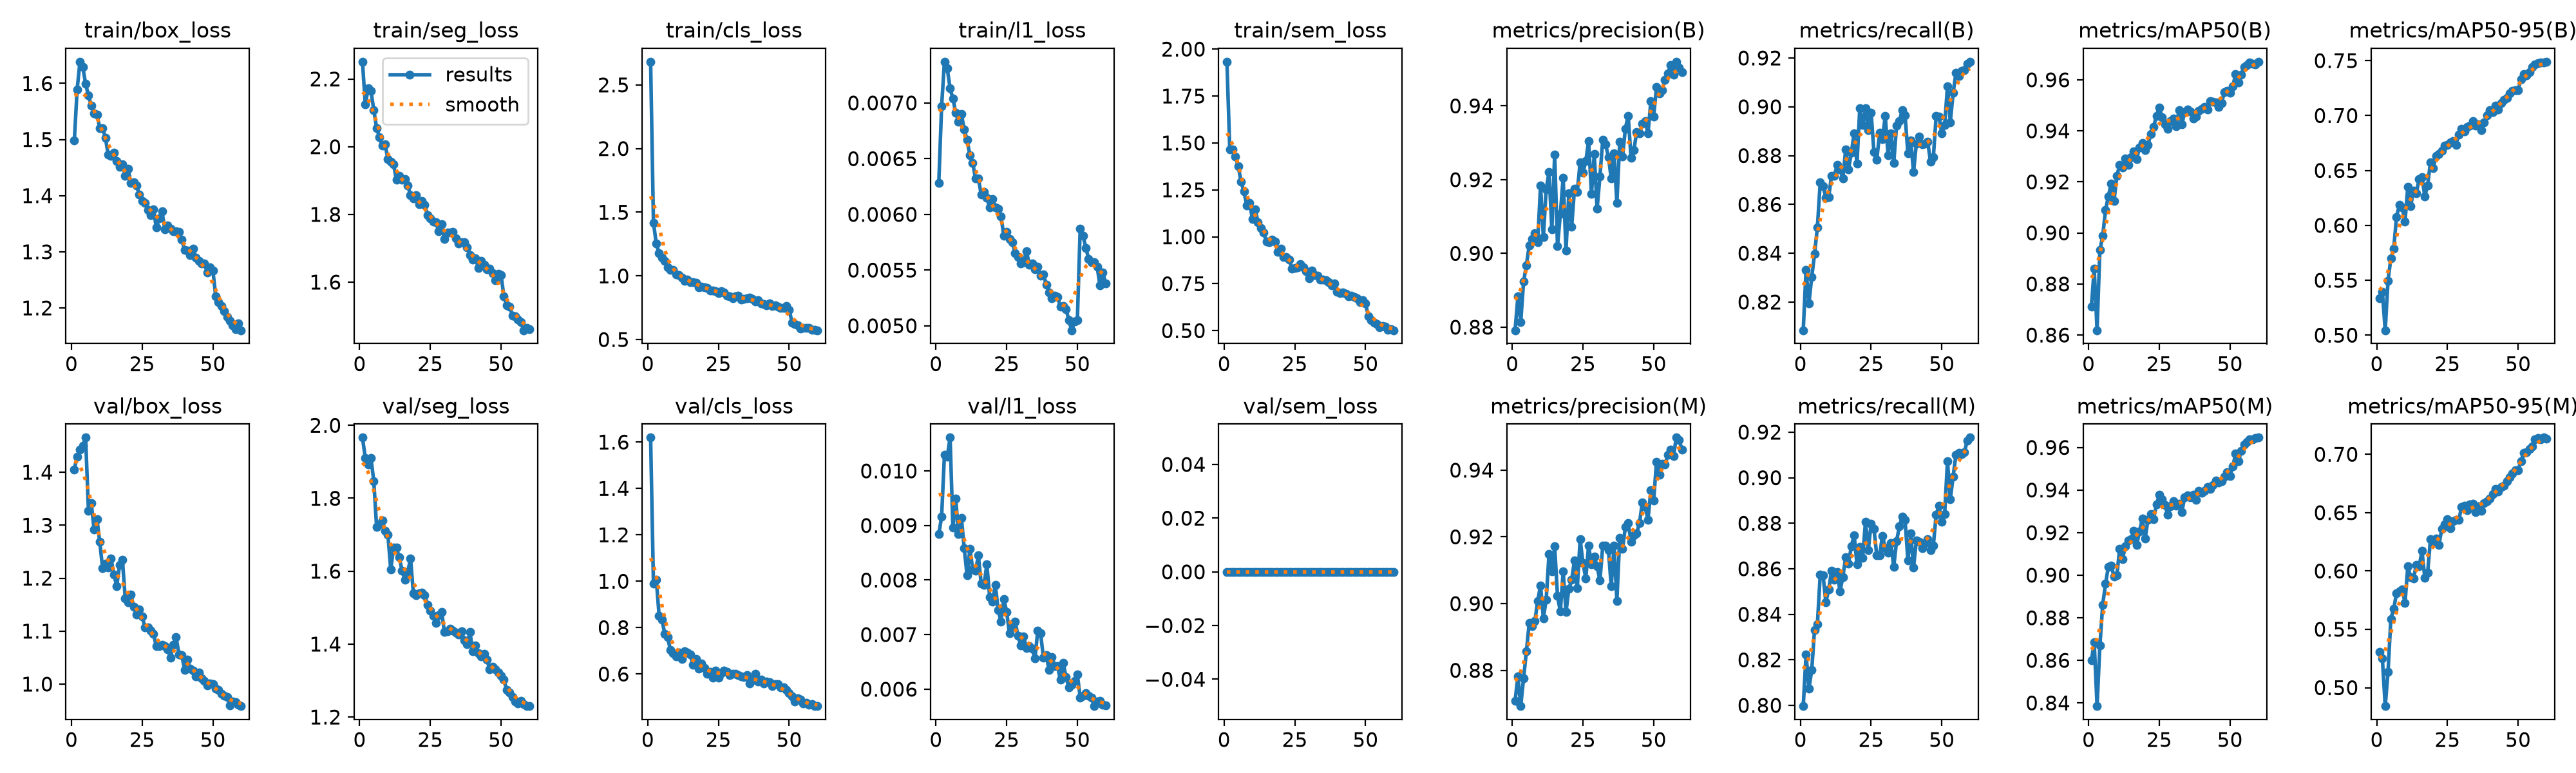

The file beside this chart, header and first rows:
epoch, time, train/box_loss, train/seg_loss, train/cls_loss, train/l1_loss, train/sem_loss, metrics/precision(B), metrics/recall(B), metrics/mAP50(B), metrics/mAP50-95(B), metrics/precision(M), metrics/recall(M), metrics/mAP50(M), metrics/mAP50-95(M), val/box_loss, val/seg_loss, val/cls_loss, val/l1_loss, val/sem_loss, lr/pg0, lr/pg1, lr/pg2
1, 198.1, 1.498, 2.251, 2.682, 0.00628, 1.933, 0.8792, 0.8085, 0.8711, 0.5337, 0.8708, 0.7997, 0.8599, 0.5306, 1.405, 1.966, 1.619, 0.00884, 0, 0.0006657, 0.0006657, 0.0006657
2, 424.6, 1.589, 2.124, 1.419, 0.00697, 1.466, 0.8884, 0.8333, 0.8861, 0.5396, 0.8782, 0.8225, 0.8684, 0.5249, 1.429, 1.91, 0.9889, 0.00916, 0, 0.00131, 0.00131, 0.00131
3, 639.5, 1.639, 2.172, 1.253, 0.00737, 1.467, 0.8813, 0.8193, 0.8619, 0.5045, 0.8693, 0.8072, 0.8385, 0.4842, 1.442, 1.893, 1.008, 0.01029, 0, 0.001933, 0.001933, 0.001933
4, 852.7, 1.629, 2.164, 1.178, 0.00731, 1.427, 0.8923, 0.8302, 0.8933, 0.5497, 0.8776, 0.8155, 0.8669, 0.5134, 1.45, 1.911, 0.852, 0.01026, 0, 0.001901, 0.001901, 0.001901
5, 1065, 1.599, 2.108, 1.145, 0.00713, 1.376, 0.8968, 0.8397, 0.8988, 0.5701, 0.8857, 0.8332, 0.8862, 0.559, 1.465, 1.847, 0.8337, 0.01061, 0, 0.001868, 0.001868, 0.001868
6, 1306, 1.579, 2.055, 1.12, 0.00704, 1.293, 0.9022, 0.8506, 0.9089, 0.5787, 0.8942, 0.8355, 0.896, 0.5674, 1.327, 1.721, 0.7742, 0.00896, 0, 0.001835, 0.001835, 0.001835
7, 1545, 1.561, 2.028, 1.065, 0.00691, 1.242, 0.9039, 0.869, 0.9144, 0.6075, 0.8933, 0.8574, 0.904, 0.5809, 1.342, 1.728, 0.7587, 0.00949, 0, 0.001802, 0.001802, 0.001802
8, 1763, 1.547, 2.003, 1.046, 0.00683, 1.168, 0.9055, 0.8675, 0.9193, 0.6185, 0.8948, 0.8572, 0.9046, 0.5825, 1.292, 1.739, 0.7029, 0.00884, 0, 0.001769, 0.001769, 0.001769
9, 1970, 1.545, 2.006, 1.046, 0.0069, 1.182, 0.903, 0.8628, 0.9125, 0.6166, 0.9008, 0.8453, 0.8994, 0.5843, 1.312, 1.711, 0.6892, 0.00914, 0, 0.001736, 0.001736, 0.001736
10, 2159, 1.52, 1.964, 1.014, 0.00676, 1.096, 0.9184, 0.8631, 0.9224, 0.6034, 0.9054, 0.8508, 0.8999, 0.5727, 1.268, 1.699, 0.675, 0.00858, 0, 0.001703, 0.001703, 0.001703
11, 2354, 1.52, 1.956, 1.007, 0.00667, 1.147, 0.9044, 0.8718, 0.9266, 0.6354, 0.8956, 0.8591, 0.9125, 0.6041, 1.219, 1.605, 0.6918, 0.00809, 0, 0.00167, 0.00167, 0.00167
12, 2551, 1.503, 1.948, 0.9888, 0.00653, 1.077, 0.9174, 0.8718, 0.9257, 0.6174, 0.9012, 0.8551, 0.9075, 0.5945, 1.228, 1.665, 0.6655, 0.00857, 0, 0.001637, 0.001637, 0.001637
13, 2764, 1.473, 1.902, 0.9586, 0.00646, 1.046, 0.9221, 0.8762, 0.9291, 0.6314, 0.9149, 0.8585, 0.9137, 0.5935, 1.22, 1.665, 0.6994, 0.0082, 0, 0.001604, 0.001604, 0.001604
14, 2973, 1.471, 1.914, 0.9701, 0.00632, 1.021, 0.9065, 0.8743, 0.9266, 0.6295, 0.9097, 0.8501, 0.9162, 0.6054, 1.237, 1.638, 0.6934, 0.00817, 0, 0.001571, 0.001571, 0.001571
15, 3182, 1.477, 1.902, 0.9504, 0.00632, 0.9738, 0.9268, 0.8705, 0.9297, 0.642, 0.9171, 0.8564, 0.9168, 0.6039, 1.207, 1.602, 0.6832, 0.00845, 0, 0.001538, 0.001538, 0.001538
16, 3395, 1.462, 1.904, 0.9508, 0.00618, 0.9698, 0.902, 0.8824, 0.9318, 0.6441, 0.9023, 0.8652, 0.9207, 0.6171, 1.185, 1.577, 0.6407, 0.00793, 0, 0.001505, 0.001505, 0.001505
17, 3654, 1.451, 1.886, 0.9457, 0.0062, 0.9842, 0.9106, 0.8744, 0.929, 0.6265, 0.8976, 0.8622, 0.9142, 0.5943, 1.225, 1.597, 0.6648, 0.00791, 0, 0.001472, 0.001472, 0.001472
18, 3869, 1.456, 1.856, 0.9085, 0.00615, 0.9731, 0.9206, 0.8811, 0.9334, 0.6365, 0.9096, 0.8699, 0.9205, 0.5983, 1.235, 1.635, 0.6237, 0.00829, 0, 0.001439, 0.001439, 0.001439
19, 4082, 1.436, 1.847, 0.9151, 0.00606, 0.9196, 0.9007, 0.8892, 0.9353, 0.6576, 0.8975, 0.8747, 0.9265, 0.6272, 1.162, 1.539, 0.6441, 0.00769, 0, 0.001406, 0.001406, 0.001406
20, 4278, 1.448, 1.857, 0.912, 0.00614, 0.9374, 0.9163, 0.8767, 0.9324, 0.6524, 0.9044, 0.8619, 0.9172, 0.6238, 1.155, 1.533, 0.6258, 0.0076, 0, 0.001373, 0.001373, 0.001373
21, 4472, 1.422, 1.829, 0.9076, 0.00606, 0.8931, 0.9072, 0.8995, 0.9344, 0.6635, 0.9071, 0.8696, 0.9261, 0.6276, 1.169, 1.54, 0.6018, 0.00791, 0, 0.00134, 0.00134, 0.00134
22, 4668, 1.424, 1.839, 0.8867, 0.00605, 0.8933, 0.9175, 0.8924, 0.9388, 0.6651, 0.913, 0.8648, 0.9288, 0.6225, 1.146, 1.541, 0.61, 0.00745, 0, 0.001307, 0.001307, 0.001307
23, 4859, 1.418, 1.828, 0.8837, 0.00598, 0.8774, 0.9167, 0.8995, 0.9415, 0.6678, 0.9047, 0.8807, 0.9263, 0.6359, 1.131, 1.534, 0.5842, 0.00724, 0, 0.001274, 0.001274, 0.001274
24, 5053, 1.401, 1.799, 0.8778, 0.00581, 0.8306, 0.9247, 0.8905, 0.9459, 0.6728, 0.9193, 0.8683, 0.9332, 0.6398, 1.141, 1.508, 0.6139, 0.00765, 0, 0.001241, 0.001241, 0.001241
25, 5244, 1.391, 1.788, 0.8628, 0.00584, 0.8351, 0.9219, 0.8976, 0.9492, 0.6734, 0.9122, 0.8798, 0.9377, 0.6446, 1.128, 1.492, 0.5837, 0.00742, 0, 0.001208, 0.001208, 0.001208
26, 5450, 1.387, 1.779, 0.8809, 0.00578, 0.8365, 0.925, 0.8815, 0.9454, 0.6755, 0.9075, 0.8776, 0.9358, 0.6366, 1.107, 1.477, 0.6051, 0.00702, 0, 0.001175, 0.001175, 0.001175
27, 5655, 1.375, 1.776, 0.8675, 0.00575, 0.8533, 0.9305, 0.8783, 0.9426, 0.6766, 0.9174, 0.8659, 0.9329, 0.643, 1.106, 1.459, 0.6138, 0.00714, 0, 0.001142, 0.001142, 0.001142
28, 5860, 1.365, 1.75, 0.8453, 0.00565, 0.839, 0.9161, 0.8893, 0.9408, 0.6732, 0.9118, 0.8659, 0.9285, 0.644, 1.101, 1.479, 0.6098, 0.00724, 0, 0.001109, 0.001109, 0.001109
29, 6066, 1.375, 1.771, 0.8397, 0.00562, 0.8185, 0.9269, 0.8867, 0.9437, 0.6827, 0.9141, 0.8744, 0.9323, 0.6436, 1.094, 1.488, 0.5962, 0.00698, 0, 0.001076, 0.001076, 0.001076
30, 6275, 1.343, 1.727, 0.8224, 0.00556, 0.7798, 0.9121, 0.8963, 0.9447, 0.6879, 0.9112, 0.8689, 0.9349, 0.6547, 1.071, 1.433, 0.6005, 0.0068, 0, 0.001043, 0.001043, 0.001043
31, 6525, 1.36, 1.746, 0.8378, 0.00557, 0.8216, 0.9208, 0.8801, 0.9417, 0.6854, 0.9069, 0.867, 0.9326, 0.6559, 1.072, 1.435, 0.6016, 0.00697, 0, 0.00101, 0.00101, 0.00101
32, 6744, 1.372, 1.746, 0.8458, 0.00567, 0.7952, 0.9309, 0.8892, 0.9482, 0.6898, 0.9173, 0.8712, 0.9335, 0.6522, 1.074, 1.443, 0.5946, 0.00675, 0, 0.000977, 0.000977, 0.000977
33, 6956, 1.34, 1.748, 0.8166, 0.00555, 0.7927, 0.9297, 0.8769, 0.9426, 0.691, 0.9173, 0.8609, 0.9298, 0.6572, 1.072, 1.437, 0.5899, 0.00679, 0, 0.000944, 0.000944, 0.000944
34, 7161, 1.347, 1.73, 0.8178, 0.00556, 0.7728, 0.9261, 0.8924, 0.9474, 0.6948, 0.9161, 0.8722, 0.9367, 0.6575, 1.065, 1.432, 0.5865, 0.00674, 0, 0.000911, 0.000911, 0.000911
35, 7369, 1.341, 1.714, 0.8239, 0.00551, 0.7737, 0.9204, 0.894, 0.9483, 0.6906, 0.9052, 0.8786, 0.9374, 0.6502, 1.05, 1.426, 0.5944, 0.00656, 0, 0.000878, 0.000878, 0.000878
36, 7593, 1.336, 1.719, 0.8311, 0.00553, 0.7699, 0.9272, 0.8987, 0.9475, 0.692, 0.9173, 0.883, 0.9366, 0.6556, 1.075, 1.436, 0.5596, 0.00707, 0, 0.000845, 0.000845, 0.000845
37, 7805, 1.337, 1.718, 0.8216, 0.00545, 0.7569, 0.9136, 0.8966, 0.9448, 0.6866, 0.9008, 0.8815, 0.9377, 0.6516, 1.088, 1.411, 0.5745, 0.00702, 0, 0.000812, 0.000812, 0.000812
38, 8016, 1.335, 1.702, 0.7972, 0.00546, 0.7419, 0.9303, 0.8811, 0.9456, 0.6935, 0.9198, 0.8638, 0.9355, 0.6584, 1.056, 1.4, 0.6008, 0.00658, 0, 0.000779, 0.000779, 0.000779
39, 8228, 1.321, 1.679, 0.8084, 0.00537, 0.75, 0.9263, 0.8863, 0.9479, 0.7002, 0.9164, 0.8757, 0.9397, 0.6596, 1.055, 1.433, 0.5675, 0.00662, 0, 0.000746, 0.000746, 0.000746
40, 8432, 1.303, 1.667, 0.7836, 0.0053, 0.7082, 0.9339, 0.8732, 0.9487, 0.7049, 0.923, 0.8606, 0.9388, 0.6618, 1.027, 1.38, 0.5751, 0.00635, 0, 0.000713, 0.000713, 0.000713
41, 8660, 1.302, 1.67, 0.7808, 0.00525, 0.6985, 0.9374, 0.885, 0.9494, 0.7032, 0.9241, 0.8725, 0.9396, 0.666, 1.046, 1.396, 0.5588, 0.00659, 0, 0.00068, 0.00068, 0.00068
42, 8892, 1.294, 1.641, 0.7671, 0.00527, 0.705, 0.9259, 0.8879, 0.9484, 0.7093, 0.9186, 0.872, 0.9414, 0.6705, 1.029, 1.376, 0.5682, 0.00642, 0, 0.000647, 0.000647, 0.000647
43, 9120, 1.305, 1.662, 0.7824, 0.00526, 0.6953, 0.928, 0.8846, 0.9516, 0.7057, 0.9205, 0.8689, 0.9406, 0.6684, 1.025, 1.366, 0.5643, 0.00642, 0, 0.000614, 0.000614, 0.000614
44, 9345, 1.289, 1.652, 0.7638, 0.00517, 0.6835, 0.9329, 0.885, 0.9514, 0.7113, 0.921, 0.8713, 0.9424, 0.6722, 1.015, 1.374, 0.5472, 0.00617, 0, 0.000581, 0.000581, 0.000581
45, 9586, 1.283, 1.637, 0.7678, 0.00518, 0.6847, 0.9325, 0.8858, 0.9512, 0.7144, 0.9242, 0.8731, 0.9446, 0.6731, 1.022, 1.358, 0.5556, 0.00648, 0, 0.000548, 0.000548, 0.000548
46, 9801, 1.279, 1.639, 0.7608, 0.00515, 0.6804, 0.9351, 0.8775, 0.9493, 0.716, 0.9304, 0.8683, 0.9434, 0.677, 1.011, 1.331, 0.5557, 0.00622, 0, 0.000515, 0.000515, 0.000515
47, 9998, 1.279, 1.626, 0.7464, 0.00505, 0.672, 0.9359, 0.8793, 0.9508, 0.7202, 0.9289, 0.8702, 0.9441, 0.6801, 1.006, 1.338, 0.542, 0.00603, 0, 0.000482, 0.000482, 0.000482
48, 10201, 1.263, 1.606, 0.7461, 0.00496, 0.6536, 0.9325, 0.8963, 0.9552, 0.7228, 0.9252, 0.8838, 0.9462, 0.6837, 0.9979, 1.331, 0.5419, 0.00608, 0, 0.000449, 0.000449, 0.000449
49, 10399, 1.272, 1.625, 0.7659, 0.00504, 0.6636, 0.9412, 0.896, 0.9557, 0.723, 0.9339, 0.8876, 0.9485, 0.6863, 1.001, 1.321, 0.5307, 0.00615, 0, 0.000416, 0.000416, 0.000416
50, 10593, 1.267, 1.621, 0.7346, 0.00505, 0.6451, 0.9372, 0.8891, 0.955, 0.7233, 0.9309, 0.8806, 0.9465, 0.6865, 1, 1.313, 0.5188, 0.00627, 0, 0.000383, 0.000383, 0.000383
51, 10792, 1.221, 1.559, 0.6345, 0.00587, 0.5775, 0.9451, 0.8925, 0.9575, 0.7329, 0.9425, 0.8841, 0.9511, 0.6942, 0.9913, 1.302, 0.504, 0.00585, 0, 0.00035, 0.00035, 0.00035
52, 10985, 1.21, 1.531, 0.6197, 0.00581, 0.5553, 0.9435, 0.9084, 0.9622, 0.7377, 0.9385, 0.9073, 0.957, 0.701, 0.9893, 1.274, 0.4822, 0.00588, 0, 0.000317, 0.000317, 0.000317
53, 11182, 1.204, 1.529, 0.6114, 0.0057, 0.5426, 0.9443, 0.8937, 0.959, 0.7369, 0.9419, 0.8905, 0.9534, 0.7017, 0.9812, 1.268, 0.4952, 0.00593, 0, 0.000284, 0.000284, 0.000284
54, 11375, 1.194, 1.502, 0.589, 0.0056, 0.5362, 0.9471, 0.9056, 0.962, 0.7393, 0.9417, 0.9005, 0.9584, 0.7043, 0.9781, 1.255, 0.4888, 0.00588, 0, 0.000251, 0.000251, 0.000251
55, 11571, 1.184, 1.498, 0.5907, 0.00557, 0.519, 0.9488, 0.914, 0.9651, 0.7445, 0.9446, 0.9101, 0.9616, 0.707, 0.9751, 1.243, 0.4731, 0.00585, 0, 0.000218, 0.000218, 0.000218
56, 11769, 1.177, 1.489, 0.5924, 0.00557, 0.5237, 0.951, 0.9126, 0.9658, 0.7468, 0.9461, 0.9108, 0.9626, 0.7126, 0.9597, 1.238, 0.4758, 0.00569, 0, 0.000185, 0.000185, 0.000185
57, 11958, 1.168, 1.482, 0.5931, 0.00553, 0.5228, 0.9485, 0.9146, 0.9669, 0.7475, 0.9442, 0.9105, 0.9637, 0.714, 0.9676, 1.244, 0.4688, 0.00578, 0, 0.000152, 0.000152, 0.000152
58, 12144, 1.162, 1.458, 0.5785, 0.00536, 0.5043, 0.952, 0.915, 0.9664, 0.7481, 0.9498, 0.9111, 0.9637, 0.713, 0.9663, 1.236, 0.471, 0.00579, 0, 0.000119, 0.000119, 0.000119
59, 12328, 1.173, 1.465, 0.5744, 0.00548, 0.5087, 0.9503, 0.9177, 0.9661, 0.7483, 0.949, 0.9164, 0.9644, 0.7143, 0.9605, 1.23, 0.4622, 0.00571, 0, 8.6e-05, 8.6e-05, 8.6e-05
60, 12523, 1.16, 1.46, 0.5732, 0.00538, 0.5023, 0.9491, 0.9185, 0.9671, 0.749, 0.9462, 0.9176, 0.9646, 0.7133, 0.9584, 1.23, 0.4617, 0.0057, 0, 5.3e-05, 5.3e-05, 5.3e-05
